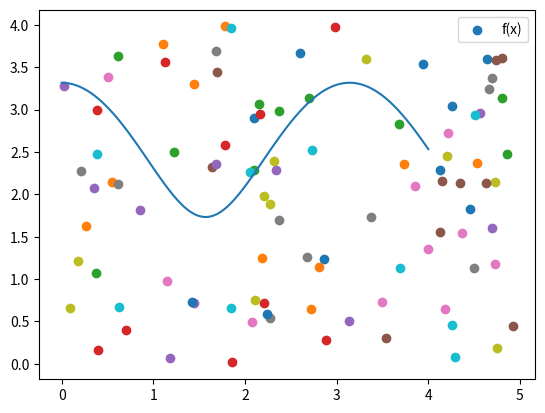

Recreate this plot in Python.
from numpy import *
from matplotlib.pyplot import *
from random import *

n = 8
a, b = 4, 5 # высота, ширина
N = 100
Narr =  [(randint(0, b*10000)/10000, randint(0, a*10000)/10000) for i in range(N)]

f = lambda x: sqrt(11-n*((sin(x))**2))

M = 0
for i in Narr:
    if (i[1] < f(i[0])):
        M += 1

S = (M/N)*a*b
print(S)


x1 = linspace(0, a, 100)
y1 = []
for x in x1:
    y1.append(f(x))

for dot in Narr:
    x, y = dot[0], dot[1]
    scatter(x, y)
plot(x1, y1)
legend(['f(x)'])
show()